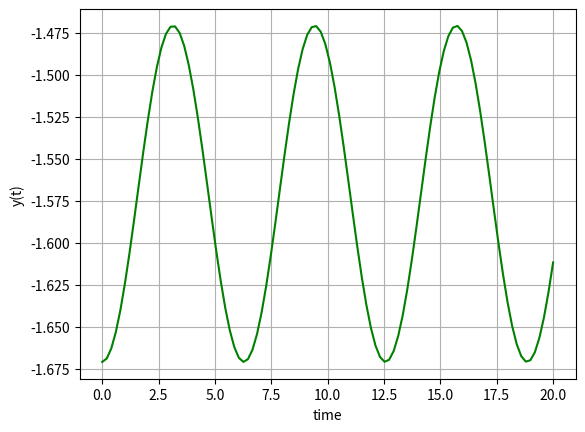

Recreate this plot in Python.
import numpy as np
from scipy.integrate import odeint
import matplotlib.pyplot as plt
import math

# Parameters
l = 1
m = 1

g = 9.8
k = 1
# function that returns dy/dt


def model(y, t, m, l, g, u, k):
    theta = y[0]
    thetad = y[1]

    taud = -k*(theta + math.pi/2)
    taui = m * g * (l/2) * math.cos(theta)

    tau = taui + taud
    yd = [0, 0]
    yd[0] = thetad
    yd[1] = (tau - m * g * (l/2) * math.cos(theta))/(m * l * l)
    return yd


# initial condition
y0 = np.array([-math.pi/2 - 0.1, 0])
u = 0

# time points
t = np.linspace(0, 20, num=100)

# solve ODE
y = odeint(model, y0, t, args=(m, l, g, u, k))

print(y)

xf = []
yf = []
for i in range(len(t)):
    x1f = l*math.cos(y[i, 0])
    y1f = l*math.sin(y[i, 0])
    xf.append(xf)
    yf.append(yf)

# plot results

plt.plot(t, y[:, 0], color='g', label='Theta')
plt.xlabel('time')
plt.ylabel('y(t)')
plt.grid()
plt.show()
